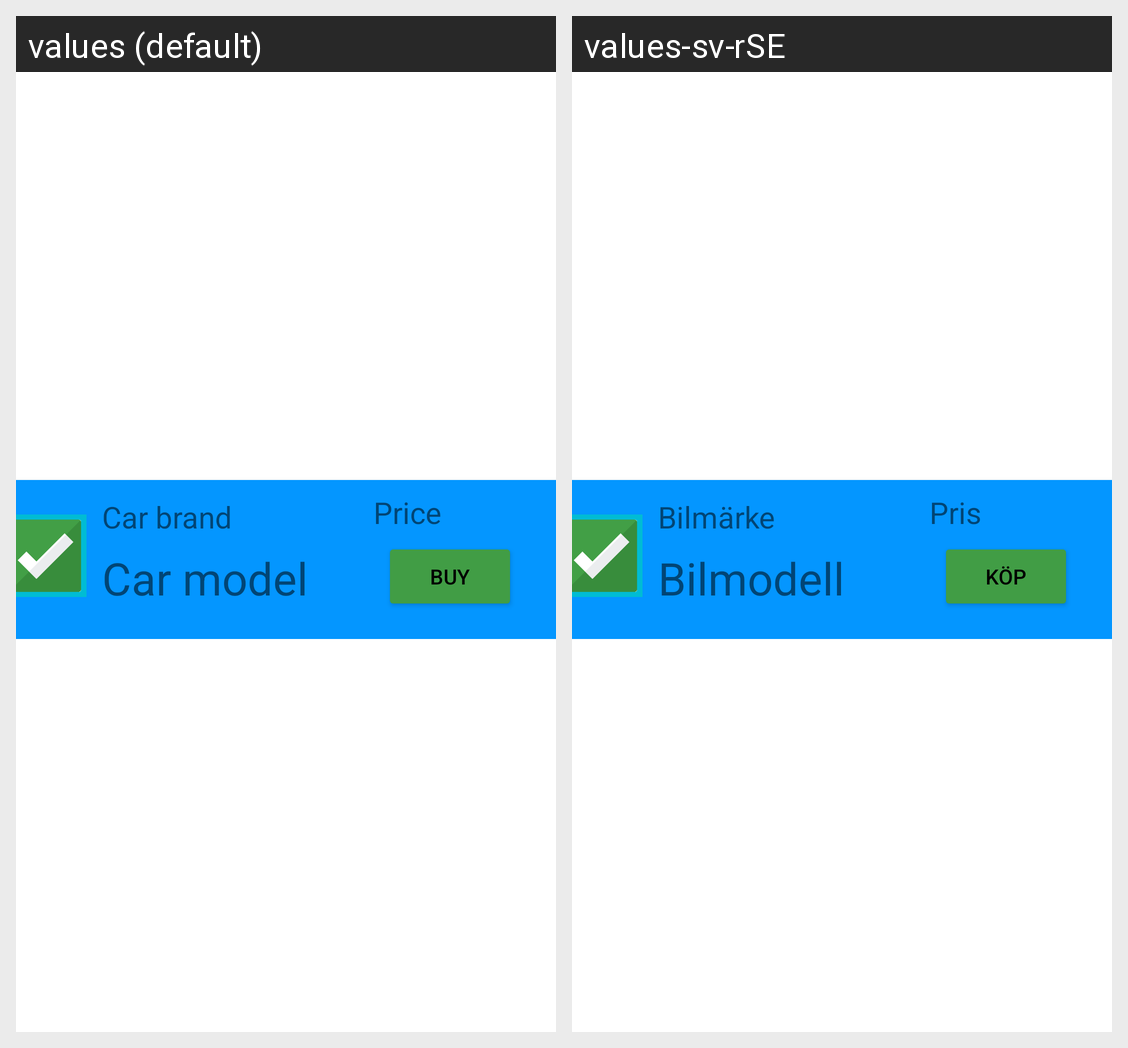

Here is an Android app screen in its default locale and in the app's own translations. Write out the translated-string differences for the strings that appear on this screen.
Android screen res/layout/recycler_row_view.xml rendered under 2 locales, left to right: values (default), values-sv-rSE. Device: Nexus 5 (rendered at 1080×1920; each locale shown at half size, 540×960, under a caption strip naming it); theme Theme.CarListing.
Strings drawn on this screen, with the default value and each locale's value (text and hints the layout hard-codes, and strings that could not be matched under every locale, appear in the picture but are not listed):

car_brand
  values: Car brand
  values-sv-rSE: Bilmärke

car_model
  values: Car model
  values-sv-rSE: Bilmodell

price
  values: Price
  values-sv-rSE: Pris

buy
  values: Buy
  values-sv-rSE: Köp
